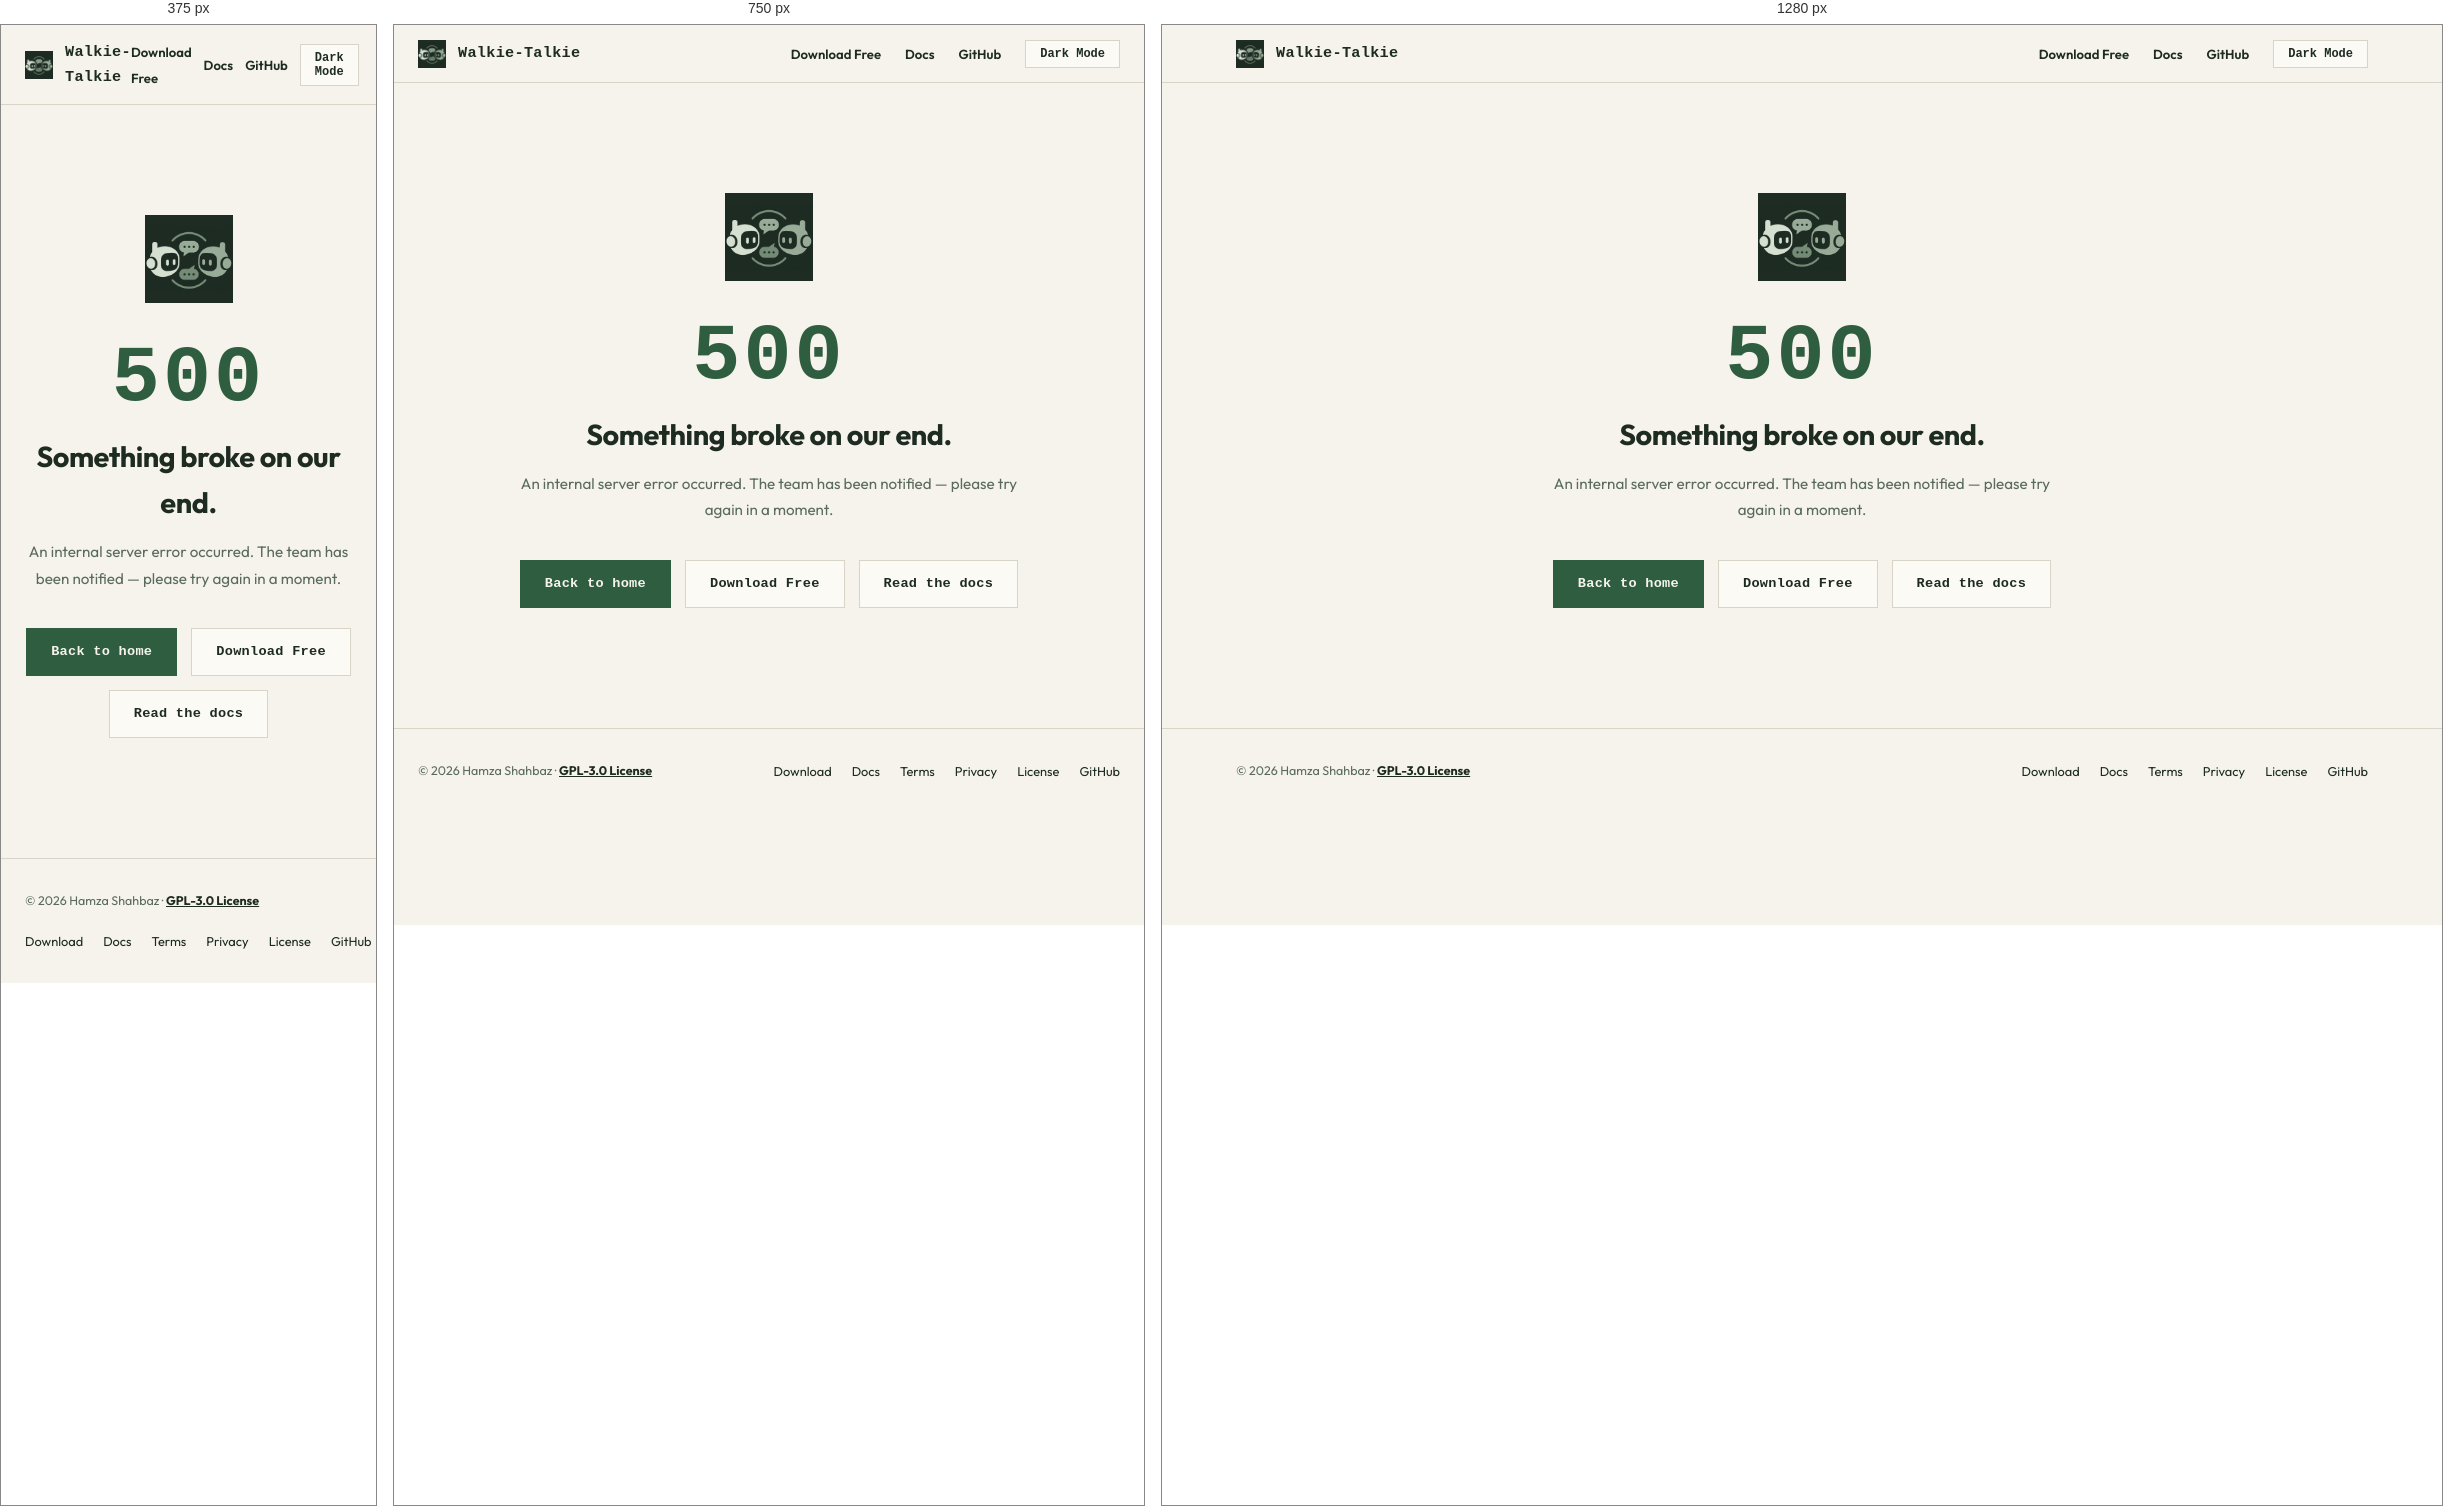
Rendered at 375 px, 750 px and 1280 px, left to right.

<!-- file: 500.html -->
<!DOCTYPE html>
<html lang="en">
<head>
  <meta charset="UTF-8">
  <meta name="viewport" content="width=device-width, initial-scale=1.0">
  <script>try{var t=localStorage.getItem('wt-theme')||(matchMedia('(prefers-color-scheme: dark)').matches?'dark':'light');if(t==='dark')document.documentElement.setAttribute('data-theme','dark');}catch(e){}</script>
  <title>500 &mdash; Walkie-Talkie</title>
  <meta name="description" content="Walkie-Talkie error page.">
  <meta name="robots" content="noindex">
  <meta name="theme-color" content="#f5f3ec">
  <link rel="preconnect" href="https://fonts.googleapis.com">
  <link rel="preconnect" href="https://fonts.gstatic.com" crossorigin>
  <link rel="stylesheet" href="https://fonts.googleapis.com/css2?family=IBM+Plex+Mono:wght@400;500;700&display=swap">
  <link rel="stylesheet" href="assets/css/style.css">
  <link rel="icon" type="image/png" href="assets/img/favicon.png">
</head>
<body>

<nav>
  <div class="container">
    <div class="nav-inner">
      <a href="index.html" class="nav-logo">
        <img src="assets/img/logo-icon.png" alt="Walkie-Talkie">
        Walkie-Talkie
      </a>
      <ul class="nav-links">
        <li><a href="download.html">Download Free</a></li>
        <li><a href="docs/index.html">Docs</a></li>
        <li><a href="https://github.com/Shadow-457/walkie-talkie" target="_blank" rel="noopener">GitHub</a></li>
        <li><button class="theme-toggle" id="theme-toggle" title="Toggle dark/light theme">Dark Mode</button></li>
      </ul>
    </div>
  </div>
</nav>

<main id="main" class="error-page">
  <div class="container" style="text-align:center;">
    <img src="assets/img/logo-icon.png" alt="" width="88" height="88" style="margin-bottom:28px;">
    <p class="error-code">500</p>
    <h1 class="error-title">Something broke on our end.</h1>
    <p class="error-copy">An internal server error occurred. The team has been notified — please try again in a moment.</p>
    <div class="error-actions">
      <a href="index.html" class="btn">Back to home</a>
      <a href="download.html" class="btn btn-outline">Download Free</a>
      <a href="docs/index.html" class="btn btn-outline">Read the docs</a>
    </div>
  </div>
</main>

<footer>
  <div class="container">
    <div class="footer-inner">
      <div class="footer-left">
        <span>&copy; 2026 Hamza Shahbaz &middot; <a href="docs/license.html">GPL-3.0 License</a></span>
      </div>
      <ul class="footer-links">
        <li><a href="download.html">Download</a></li>
        <li><a href="docs/index.html">Docs</a></li>
        <li><a href="docs/terms.html">Terms</a></li>
        <li><a href="docs/privacy.html">Privacy</a></li>
        <li><a href="docs/license.html">License</a></li>
        <li><a href="https://github.com/Shadow-457/walkie-talkie" target="_blank" rel="noopener">GitHub</a></li>
      </ul>
    </div>
  </div>
</footer>

<script src="assets/js/main.js"></script>
</body>
</html>


/* @media block from style.css */
@media (max-width: 900px) {
  .hero-grid {
    grid-template-columns: 1fr;
    gap: 32px;
  }
  .quick-grid {
    grid-template-columns: 1fr;
    gap: 32px;
  }
  .features-grid {
    grid-template-columns: 1fr;
  }
  .feature-box {
    border-right: none;
    border-bottom: 1px solid var(--border);
  }
  .steps-grid {
    grid-template-columns: 1fr 1fr;
  }
  .step-card {
    border-bottom: 1px solid var(--border);
  }
  .gui-body {
    grid-template-columns: 1fr;
  }
  .docs-wrapper {
    grid-template-columns: 1fr;
  }
  .docs-sidebar {
    height: auto;
    position: static;
  }
  .docs-main {
    padding: 32px 20px;
  }
}

/* @media block from style.css */
@media (max-width: 600px) {
  .steps-grid {
    grid-template-columns: 1fr;
  }
  .docs-cards {
    grid-template-columns: 1fr;
  }
  .nav-links {
    gap: 12px;
  }
  .download-item {
    flex-direction: column;
    align-items: flex-start;
    gap: 14px;
  }
}